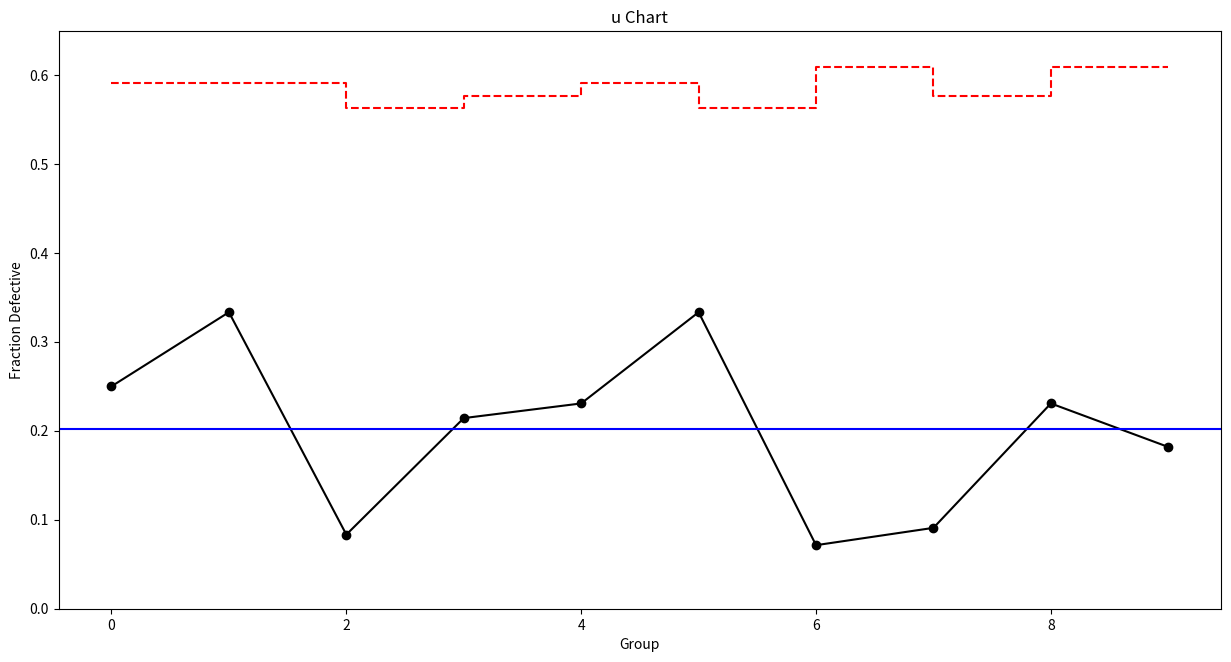

Write Python code to recreate this figure.
### u-chart ###

# Import required libraries
import numpy as np
import pandas as pd
import matplotlib.pyplot as plt
import statistics

# Set random seed
np.random.seed(42)

# Create dummy data
u = {'defects':np.random.randint(1,5,10).tolist(),
    'group_size':np.random.randint(10,15,10).tolist()}

# Convert data to data frame
u = pd.DataFrame(u)

# Add 'u' column to data frame
u['u'] = u['defects']/u['group_size']

# Plot u-chart
plt.figure(figsize=(15,7.5))
plt.plot(u['u'], linestyle='-', marker='o', color='black')
plt.step(x=range(0, len(u['u'])), y=u['u'].mean()+3*np.sqrt(u['u'].mean()/u['group_size']), color='red', linestyle='dashed')
plt.step(x=range(0, len(u['u'])), y=u['u'].mean()-3*np.sqrt(u['u'].mean()/u['group_size']), color='red', linestyle='dashed')
plt.axhline(statistics.mean(u['u']), color='blue')
plt.ylim(bottom=0)
plt.title('u Chart')
plt.xlabel('Group')
plt.ylabel('Fraction Defective')

# Validate points out of control limits
i = 0
control = True
for group in u['u']:
    if group > u['u'].mean()+3*np.sqrt(u['u'].mean()/u['group_size'][i]) or group < u['u'].mean()-3*np.sqrt(u['u'].mean()/u['group_size'][i]):
        print('Group', i, 'out of fraction defective cotrol limits!')
        control = False
    i += 1
if control == True:
    print('All points within control limits.')
